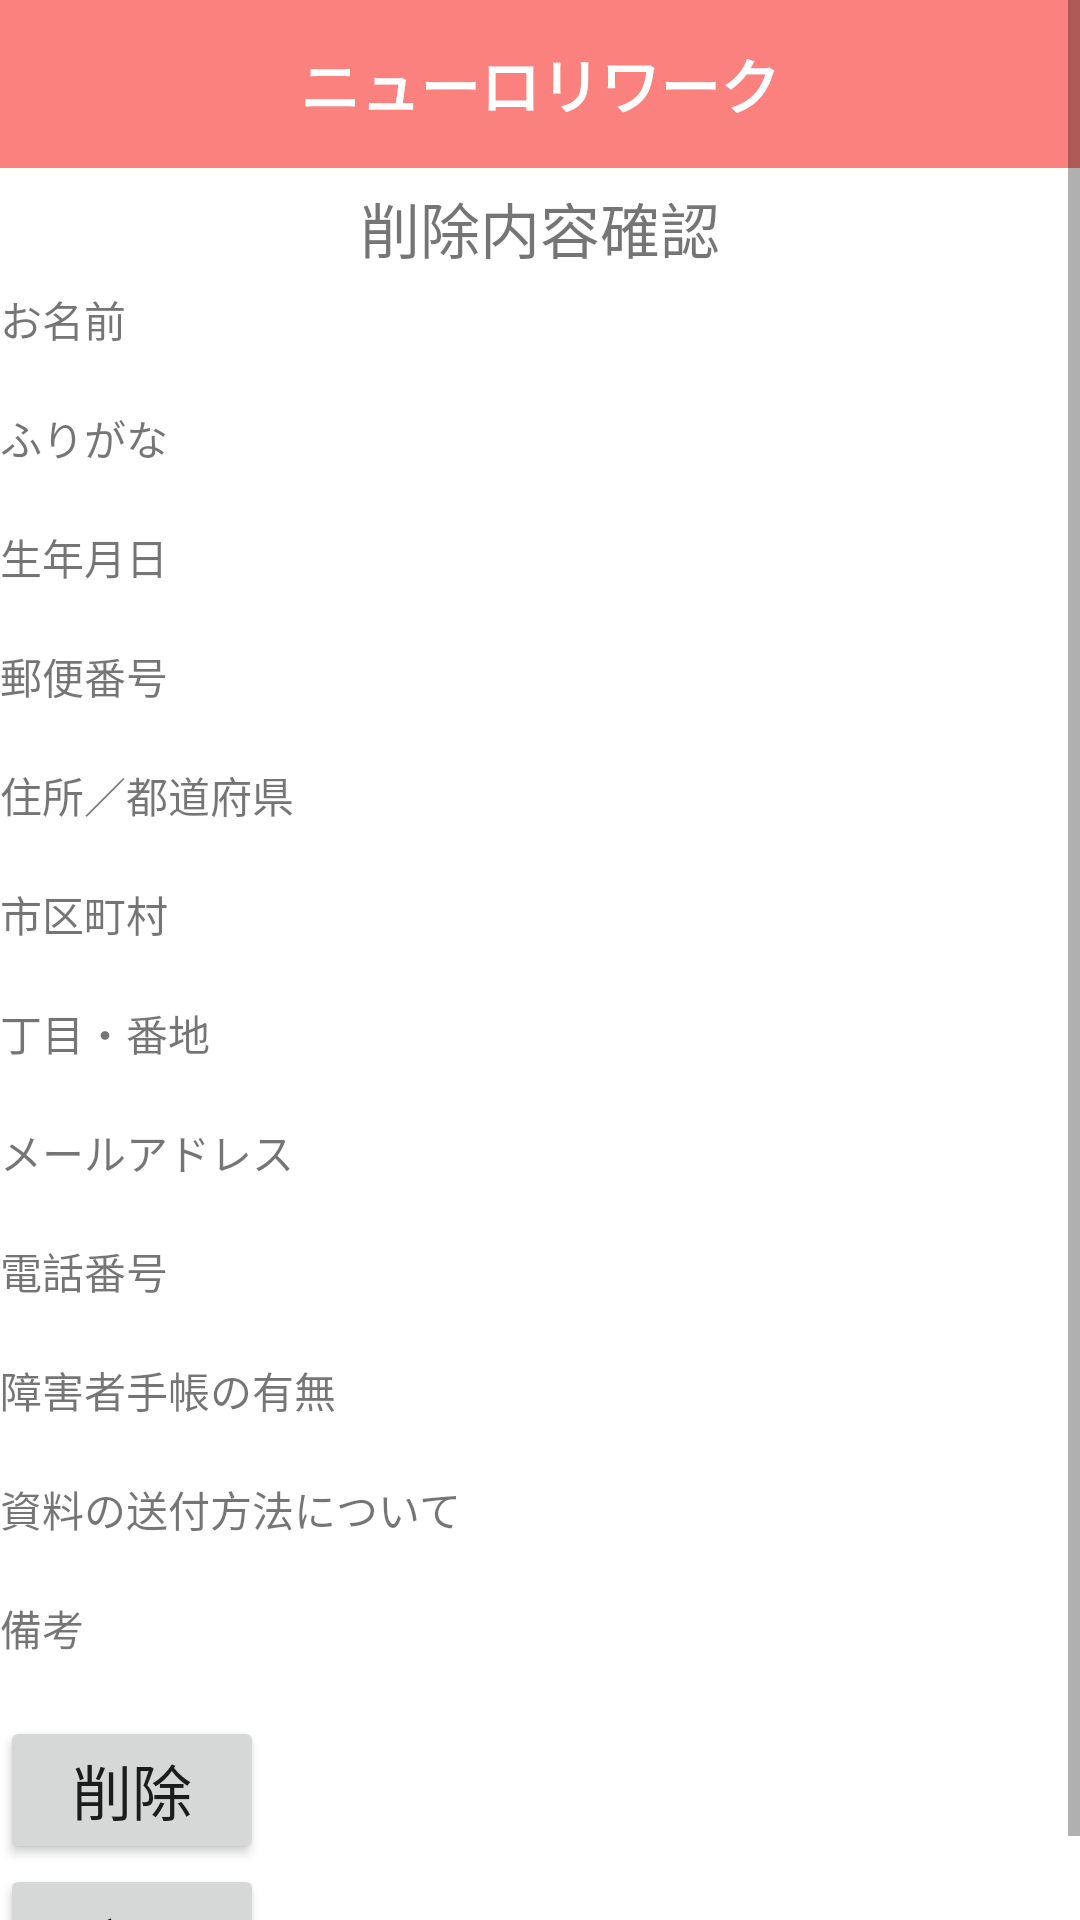

Write the Android layout XML for this screen, with the resource values it uses.
<!-- AndroidManifest.xml: application theme Theme.RworkSample00026 -->
<!-- res/layout/activity_request_documents_record_delete_confirm.xml -->
<?xml version="1.0" encoding="utf-8"?>
    <ScrollView
        xmlns:android="http://schemas.android.com/apk/res/android"
        xmlns:app="http://schemas.android.com/apk/res-auto"
        xmlns:tools="http://schemas.android.com/tools"
        android:layout_width="match_parent"
        android:layout_height="match_parent"
        android:layout_marginTop="200dp"
        android:isScrollContainer="false"
        android:id="@+id/scrollView">
        <LinearLayout
            android:layout_width="fill_parent"
            android:layout_height="wrap_content"
            android:id="@+id/LinearLayout"
            android:orientation="vertical">

            <androidx.appcompat.widget.Toolbar
                android:layout_width="match_parent"
                android:layout_height="wrap_content"
                android:theme="@style/ThemeOverlay.AppCompat.ActionBar"
                android:minHeight="?attr/actionBarSize"
                android:background="#FA817D"
                android:id="@+id/tool_bar">
                <TextView
                    android:layout_width="wrap_content"
                    android:layout_height="wrap_content"
                    android:text="@string/theme"
                    android:textColor="#FFFFFF"
                    android:textSize="20dp"
                    android:textAlignment="center"
                    android:layout_gravity="center"
                    android:textStyle="bold"/>
            </androidx.appcompat.widget.Toolbar>




            <TextView
                android:layout_width="match_parent"
                android:layout_height="40dp"
                android:gravity="center"
                android:text="削除内容確認"
                android:textSize="20sp"/>

            <TextView
                android:layout_width="wrap_content"
                android:layout_height="wrap_content"
                android:id="@+id/tvName"
                android:text="お名前"/>
            <TextView
                android:layout_width="match_parent"
                android:layout_height="wrap_content"
                android:id="@+id/name"/>
            <TextView
                android:layout_width="match_parent"
                android:layout_height="wrap_content"
                android:text="ふりがな"/>
            <TextView
                android:layout_width="match_parent"
                android:layout_height="wrap_content"
                android:id="@+id/phoneticGuides"/>
            <TextView
                android:layout_width="wrap_content"
                android:layout_height="wrap_content"
                android:text="生年月日"/>
            <TextView
                android:layout_width="match_parent"
                android:layout_height="wrap_content"
                android:id="@+id/birthday"/>
            <TextView
                android:layout_width="wrap_content"
                android:layout_height="wrap_content"
                android:text="郵便番号"/>
            <TextView
                android:layout_width="match_parent"
                android:layout_height="wrap_content"
                android:id="@+id/zipStr"/>
            <TextView
                android:layout_width="wrap_content"
                android:layout_height="wrap_content"
                android:text="住所／都道府県"/>
            <TextView
                android:layout_width="match_parent"
                android:layout_height="wrap_content"
                android:id="@+id/prefecture"/>
            <TextView
                android:layout_width="wrap_content"
                android:layout_height="wrap_content"
                android:text="市区町村"/>
            <TextView
                android:layout_width="match_parent"
                android:layout_height="wrap_content"
                android:id="@+id/city"/>
            <TextView
                android:layout_width="wrap_content"
                android:layout_height="wrap_content"
                android:text="丁目・番地"/>
            <TextView
                android:layout_width="match_parent"
                android:layout_height="wrap_content"
                android:id="@+id/address"/>
            <TextView
                android:layout_width="wrap_content"
                android:layout_height="wrap_content"
                android:text="メールアドレス"/>
            <TextView
                android:layout_width="match_parent"
                android:layout_height="wrap_content"
                android:id="@+id/mailAddress"/>
            <TextView
                android:layout_width="wrap_content"
                android:layout_height="wrap_content"
                android:text="電話番号"/>
            <TextView
                android:layout_width="match_parent"
                android:layout_height="wrap_content"
                android:id="@+id/phoneNumber"/>
            <TextView
                android:layout_width="wrap_content"
                android:layout_height="wrap_content"
                android:text="障害者手帳の有無"/>
            <TextView
                android:layout_width="match_parent"
                android:layout_height="wrap_content"
                android:id="@+id/disableCertificate"/>
            <TextView
                android:layout_width="wrap_content"
                android:layout_height="wrap_content"
                android:text="資料の送付方法について"/>
            <TextView
                android:layout_width="match_parent"
                android:layout_height="wrap_content"
                android:id="@+id/sendingMaterials"/>
            <TextView
                android:layout_width="wrap_content"
                android:layout_height="wrap_content"
                android:text="備考"/>
            <TextView
                android:layout_width="match_parent"
                android:layout_height="wrap_content"
                android:id="@+id/remarks"/>
            <Button
                android:layout_width="wrap_content"
                android:layout_height="wrap_content"
                android:id="@+id/deleteBtn"
                android:text="削除"
                android:textSize="20sp" />

            <Button
                android:layout_width="wrap_content"
                android:layout_height="wrap_content"
                android:id="@+id/backBtn"
                android:text="戻る"/>



        </LinearLayout>
    </ScrollView>
<!-- resources referenced by this layout -->
<resources>
  <string name="theme">ニューロリワーク</string>
  <style name="Theme.RworkSample00026" parent="Theme.MaterialComponents.DayNight.DarkActionBar">
          <item name="windowNoTitle">true</item>
          
          <item name="colorPrimary">@color/purple_500</item>
          <item name="colorPrimaryVariant">@color/purple_700</item>
          <item name="colorOnPrimary">@color/white</item>
          
          <item name="colorSecondary">@color/teal_200</item>
          <item name="colorSecondaryVariant">@color/teal_700</item>
          <item name="colorOnSecondary">@color/black</item>
          
          <item name="android:statusBarColor" tools:targetApi="l">?attr/colorPrimaryVariant</item>
          
      </style>
  <!-- not gathered from this repository: default colours our renderer supplied (Android Studio template values) -->
  <color name="purple_500">#FF6200EE</color>
  <color name="purple_700">#FF3700B3</color>
  <color name="teal_200">#FF03DAC5</color>
  <color name="teal_700">#FF018786</color>
  <color name="black">#FF000000</color>
  <color name="white">#FFFFFFFF</color>
</resources>
